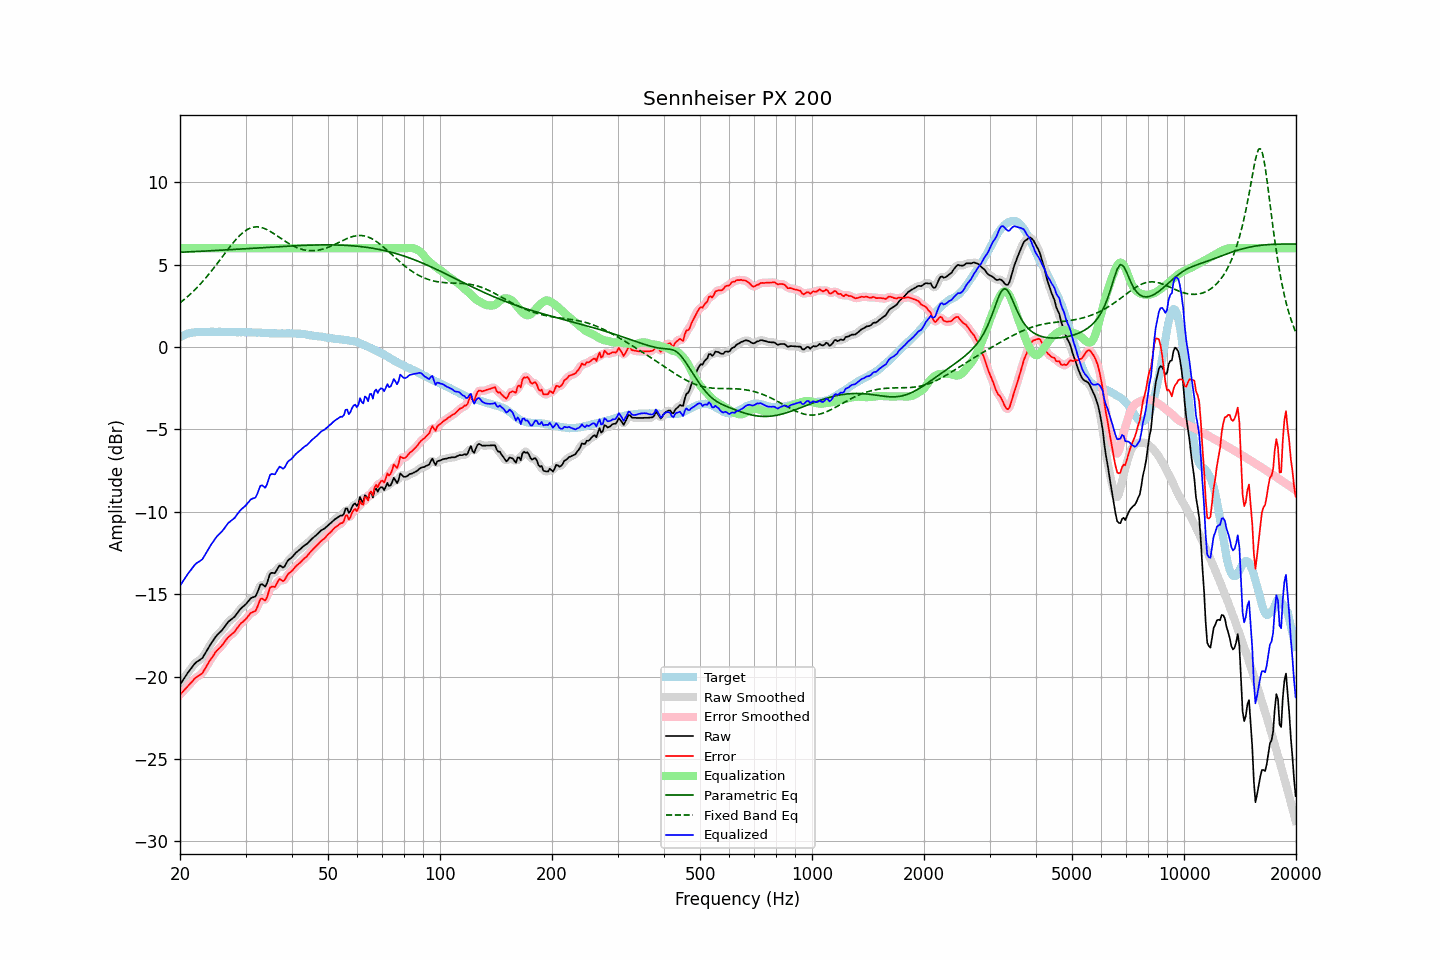

The file beside this chart, header and first rows:
frequency, raw, error, smoothed, error_smoothed, equalization, parametric_eq, fixed_band_eq, equalized_raw, equalized_smoothed, target
20.00, -20.49, -21.10, -20.50, -21.10, 6.00, 5.76, 2.69, -14.49, -14.50, 0.61
20.20, -20.34, -21.00, -20.34, -21.00, 6.00, 5.76, 2.76, -14.34, -14.34, 0.66
20.40, -20.19, -20.90, -20.19, -20.89, 6.00, 5.77, 2.84, -14.19, -14.19, 0.71
20.61, -20.05, -20.78, -20.04, -20.79, 6.00, 5.77, 2.92, -14.05, -14.04, 0.74
20.81, -19.89, -20.68, -19.89, -20.68, 6.00, 5.77, 3.00, -13.89, -13.89, 0.79
21.02, -19.75, -20.58, -19.75, -20.58, 6.00, 5.78, 3.09, -13.75, -13.75, 0.83
21.23, -19.62, -20.47, -19.62, -20.47, 6.00, 5.78, 3.18, -13.62, -13.62, 0.85
21.44, -19.50, -20.37, -19.50, -20.36, 6.00, 5.79, 3.27, -13.50, -13.50, 0.87
21.66, -19.37, -20.26, -19.37, -20.25, 6.00, 5.79, 3.36, -13.37, -13.37, 0.89
21.87, -19.24, -20.14, -19.25, -20.15, 6.00, 5.80, 3.46, -13.24, -13.25, 0.90
22.09, -19.14, -20.06, -19.15, -20.06, 6.00, 5.80, 3.55, -13.14, -13.15, 0.91
22.31, -19.07, -20.00, -19.07, -19.99, 6.00, 5.81, 3.65, -13.07, -13.07, 0.92
22.54, -19.01, -19.94, -19.01, -19.94, 6.00, 5.81, 3.76, -13.01, -13.01, 0.92
22.76, -18.94, -19.86, -18.95, -19.87, 6.00, 5.82, 3.86, -12.94, -12.95, 0.92
22.99, -18.87, -19.78, -18.85, -19.76, 6.00, 5.82, 3.97, -12.87, -12.85, 0.91
23.22, -18.71, -19.62, -18.71, -19.63, 6.00, 5.83, 4.08, -12.71, -12.71, 0.91
23.45, -18.54, -19.45, -18.55, -19.46, 6.00, 5.83, 4.20, -12.54, -12.55, 0.91
23.69, -18.38, -19.29, -18.37, -19.29, 6.00, 5.84, 4.31, -12.38, -12.37, 0.92
23.92, -18.20, -19.12, -18.21, -19.13, 6.00, 5.84, 4.43, -12.20, -12.21, 0.92
24.16, -18.05, -18.98, -18.05, -18.98, 6.00, 5.85, 4.55, -12.05, -12.05, 0.93
24.40, -17.90, -18.84, -17.90, -18.83, 6.00, 5.85, 4.67, -11.90, -11.90, 0.94
24.65, -17.76, -18.69, -17.75, -18.68, 6.00, 5.86, 4.80, -11.76, -11.75, 0.93
24.89, -17.61, -18.54, -17.62, -18.54, 6.00, 5.86, 4.92, -11.61, -11.62, 0.93
25.14, -17.49, -18.42, -17.50, -18.42, 6.00, 5.87, 5.05, -11.49, -11.50, 0.92
25.39, -17.39, -18.32, -17.39, -18.32, 6.00, 5.87, 5.18, -11.39, -11.39, 0.93
25.65, -17.30, -18.24, -17.30, -18.23, 6.00, 5.88, 5.31, -11.30, -11.30, 0.93
25.91, -17.20, -18.13, -17.20, -18.12, 6.00, 5.89, 5.44, -11.20, -11.20, 0.92
26.16, -17.08, -18.00, -17.08, -18.00, 6.00, 5.89, 5.57, -11.08, -11.08, 0.92
26.43, -16.94, -17.86, -16.94, -17.86, 6.00, 5.90, 5.70, -10.94, -10.94, 0.92
26.69, -16.81, -17.73, -16.81, -17.73, 6.00, 5.90, 5.83, -10.81, -10.81, 0.92
26.96, -16.68, -17.61, -16.70, -17.62, 6.00, 5.91, 5.96, -10.68, -10.70, 0.93
27.23, -16.60, -17.53, -16.60, -17.53, 6.00, 5.91, 6.08, -10.60, -10.60, 0.93
27.50, -16.52, -17.45, -16.53, -17.45, 6.00, 5.92, 6.21, -10.52, -10.53, 0.92
27.77, -16.45, -17.36, -16.45, -17.37, 6.00, 5.93, 6.33, -10.45, -10.45, 0.91
28.05, -16.37, -17.28, -16.35, -17.26, 6.00, 5.93, 6.44, -10.37, -10.35, 0.91
28.33, -16.23, -17.13, -16.24, -17.14, 6.00, 5.94, 6.55, -10.23, -10.24, 0.90
28.62, -16.10, -17.00, -16.10, -17.00, 6.00, 5.94, 6.66, -10.10, -10.10, 0.90
28.90, -15.97, -16.88, -15.98, -16.88, 6.00, 5.95, 6.76, -9.97, -9.98, 0.91
29.19, -15.86, -16.76, -15.87, -16.77, 6.00, 5.96, 6.85, -9.86, -9.87, 0.90
29.48, -15.78, -16.69, -15.78, -16.68, 6.00, 5.96, 6.94, -9.78, -9.78, 0.91
29.78, -15.69, -16.59, -15.69, -16.60, 6.00, 5.97, 7.02, -9.69, -9.69, 0.90
30.08, -15.60, -16.51, -15.59, -16.50, 6.00, 5.97, 7.08, -9.60, -9.59, 0.91
30.38, -15.48, -16.38, -15.48, -16.38, 6.00, 5.98, 7.15, -9.48, -9.48, 0.90
30.68, -15.36, -16.26, -15.36, -16.26, 6.00, 5.99, 7.19, -9.36, -9.36, 0.90
30.99, -15.25, -16.15, -15.27, -16.16, 6.00, 5.99, 7.24, -9.25, -9.27, 0.89
31.30, -15.20, -16.09, -15.22, -16.11, 6.00, 6.00, 7.26, -9.20, -9.22, 0.89
31.61, -15.17, -16.06, -15.18, -16.06, 6.00, 6.01, 7.29, -9.17, -9.18, 0.89
31.93, -15.13, -16.02, -15.09, -15.97, 6.00, 6.01, 7.30, -9.13, -9.09, 0.89
32.24, -14.93, -15.80, -14.90, -15.78, 6.00, 6.02, 7.30, -8.93, -8.90, 0.87
32.57, -14.67, -15.56, -14.67, -15.55, 6.00, 6.02, 7.29, -8.67, -8.67, 0.88
32.89, -14.42, -15.30, -14.49, -15.36, 6.00, 6.03, 7.28, -8.42, -8.49, 0.88
33.22, -14.39, -15.26, -14.43, -15.30, 6.00, 6.04, 7.25, -8.39, -8.43, 0.87
33.55, -14.46, -15.33, -14.46, -15.33, 6.00, 6.04, 7.22, -8.46, -8.46, 0.86
33.89, -14.54, -15.39, -14.46, -15.32, 6.00, 6.05, 7.18, -8.54, -8.46, 0.85
34.23, -14.36, -15.22, -14.32, -15.17, 6.00, 6.06, 7.14, -8.36, -8.32, 0.86
34.57, -14.06, -14.91, -14.08, -14.92, 6.00, 6.06, 7.08, -8.06, -8.08, 0.84
34.92, -13.77, -14.61, -13.84, -14.68, 6.00, 6.07, 7.03, -7.77, -7.84, 0.84
35.27, -13.70, -14.54, -13.73, -14.57, 6.00, 6.07, 6.97, -7.70, -7.73, 0.84
35.62, -13.71, -14.55, -13.70, -14.53, 6.00, 6.08, 6.91, -7.71, -7.70, 0.83
35.97, -13.73, -14.56, -13.67, -14.50, 6.00, 6.09, 6.85, -7.73, -7.67, 0.83
... 635 more rows
